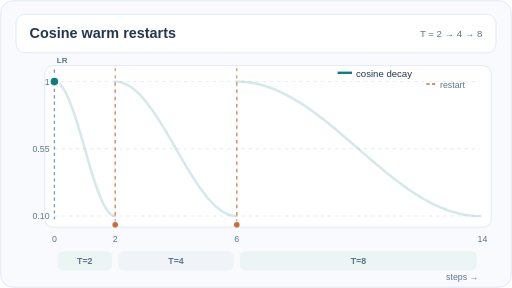
t = 0.00 s
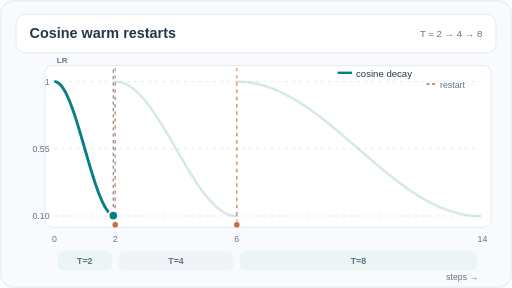
t = 1.66 s
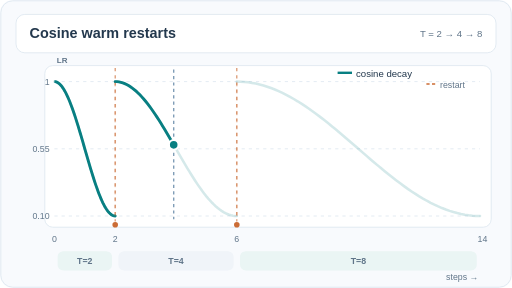
t = 3.36 s
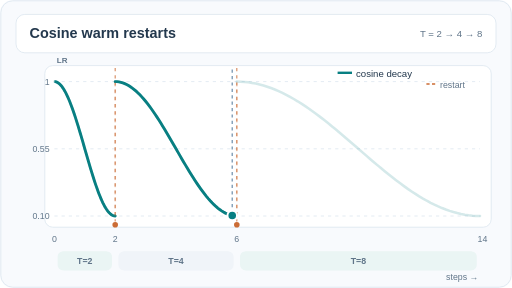
t = 5.01 s
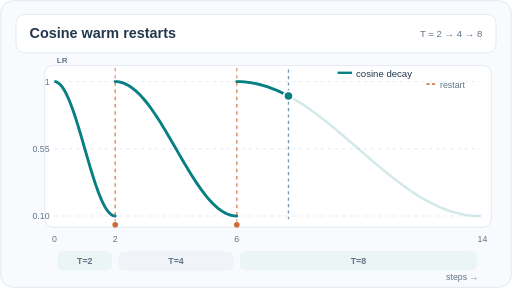
t = 6.60 s
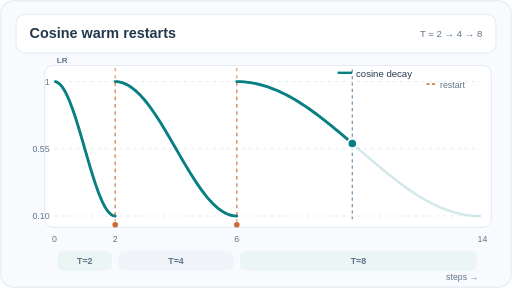
t = 8.40 s

The animated SVG that drew these frames (rendered in a browser with its animation timeline set to each time). Animation: 5 SMIL elements (animate=5); frames cover the first 8.40 s, repeats indefinitely.

<svg xmlns="http://www.w3.org/2000/svg" viewBox="0 0 640 360" width="640" height="360" role="img" aria-labelledby="title desc"><title id="title">Cosine warm restarts</title><desc id="desc">Three cosine learning-rate cycles: the learning rate falls to a minimum, jumps back to the maximum at each restart, and subsequent cycles last twice as long.</desc><defs><clipPath id="sweep"><rect x="68" y="83" width="0" height="195"><animate attributeName="width" from="0" to="532" dur="12s" repeatCount="indefinite"/></rect></clipPath></defs><rect width="640" height="360" rx="16" fill="#F8FAFD"/><rect x="1" y="1" width="638" height="358" rx="15" fill="none" stroke="#DCE6EF"/><rect x="20" y="18" width="600" height="48" rx="11" fill="#FFFFFF" stroke="#DCE6EF"/><text x="37" y="48" font-family="Arial,Helvetica,sans-serif" font-size="18" font-weight="700" fill="#23384D" text-anchor="start">Cosine warm restarts</text><text x="603" y="46" font-family="Arial,Helvetica,sans-serif" font-size="12" font-weight="500" fill="#607589" text-anchor="end">T = 2 → 4 → 8</text><rect x="56" y="82" width="558" height="202" rx="10" fill="#FFFFFF" stroke="#DCE6EF"/><path d="M68 270H600" fill="none" stroke="#DCE6EF" stroke-dasharray="4 5"/><text x="62" y="274" font-family="Arial,Helvetica,sans-serif" font-size="11" font-weight="400" fill="#607589" text-anchor="end">0.10</text><path d="M68 186H600" fill="none" stroke="#DCE6EF" stroke-dasharray="4 5"/><text x="62" y="190" font-family="Arial,Helvetica,sans-serif" font-size="11" font-weight="400" fill="#607589" text-anchor="end">0.55</text><path d="M68 102H600" fill="none" stroke="#DCE6EF" stroke-dasharray="4 5"/><text x="62" y="106" font-family="Arial,Helvetica,sans-serif" font-size="11" font-weight="400" fill="#607589" text-anchor="end">1</text><text x="71" y="79" font-family="Arial,Helvetica,sans-serif" font-size="10" font-weight="600" fill="#607589" text-anchor="start">LR</text><text x="598" y="350" font-family="Arial,Helvetica,sans-serif" font-size="11" font-weight="500" fill="#607589" text-anchor="end">steps →</text><rect x="72" y="314" width="68" height="24" rx="7" fill="#EAF5F4"/><text x="106" y="330" font-family="Arial,Helvetica,sans-serif" font-size="11" font-weight="600" fill="#607589" text-anchor="middle">T=2</text><rect x="148" y="314" width="144" height="24" rx="7" fill="#F0F4F9"/><text x="220" y="330" font-family="Arial,Helvetica,sans-serif" font-size="11" font-weight="600" fill="#607589" text-anchor="middle">T=4</text><rect x="300" y="314" width="296" height="24" rx="7" fill="#EAF5F4"/><text x="448" y="330" font-family="Arial,Helvetica,sans-serif" font-size="11" font-weight="600" fill="#607589" text-anchor="middle">T=8</text><line x1="144" y1="85" x2="144" y2="277" stroke="#CB6C35" stroke-dasharray="4 5" stroke-width="1.5" opacity=".75"/><circle cx="144" cy="281" r="3.5" fill="#CB6C35"/><line x1="296" y1="85" x2="296" y2="277" stroke="#CB6C35" stroke-dasharray="4 5" stroke-width="1.5" opacity=".75"/><circle cx="296" cy="281" r="3.5" fill="#CB6C35"/><path d="M68,102 L69.19,102.10 L70.38,102.40 L71.56,102.91 L72.75,103.61 L73.94,104.52 L75.13,105.62 L76.31,106.91 L77.50,108.39 L78.69,110.06 L79.88,111.92 L81.06,113.95 L82.25,116.16 L83.44,118.53 L84.63,121.07 L85.81,123.76 L87,126.60 L88.19,129.59 L89.38,132.71 L90.56,135.96 L91.75,139.33 L92.94,142.82 L94.13,146.40 L95.31,150.09 L96.50,153.85 L97.69,157.70 L98.88,161.62 L100.06,165.59 L101.25,169.61 L102.44,173.67 L103.63,177.77 L104.81,181.88 L106,186 L107.19,190.12 L108.38,194.23 L109.56,198.33 L110.75,202.39 L111.94,206.41 L113.13,210.38 L114.31,214.30 L115.50,218.15 L116.69,221.91 L117.88,225.60 L119.06,229.18 L120.25,232.67 L121.44,236.04 L122.63,239.29 L123.81,242.41 L125,245.40 L126.19,248.24 L127.38,250.93 L128.56,253.47 L129.75,255.84 L130.94,258.05 L132.13,260.08 L133.31,261.94 L134.50,263.61 L135.69,265.09 L136.88,266.38 L138.06,267.48 L139.25,268.39 L140.44,269.09 L141.63,269.60 L142.81,269.90 L144,270" fill="none" stroke="#087F82" stroke-width="3.2" stroke-linecap="round" opacity="0.17"/><path d="M144,102 L146.38,102.10 L148.75,102.40 L151.13,102.91 L153.50,103.61 L155.88,104.52 L158.25,105.62 L160.63,106.91 L163,108.39 L165.38,110.06 L167.75,111.92 L170.13,113.95 L172.50,116.16 L174.88,118.53 L177.25,121.07 L179.63,123.76 L182,126.60 L184.38,129.59 L186.75,132.71 L189.13,135.96 L191.50,139.33 L193.88,142.82 L196.25,146.40 L198.63,150.09 L201,153.85 L203.38,157.70 L205.75,161.62 L208.13,165.59 L210.50,169.61 L212.88,173.67 L215.25,177.77 L217.63,181.88 L220,186 L222.38,190.12 L224.75,194.23 L227.13,198.33 L229.50,202.39 L231.88,206.41 L234.25,210.38 L236.63,214.30 L239,218.15 L241.38,221.91 L243.75,225.60 L246.13,229.18 L248.50,232.67 L250.88,236.04 L253.25,239.29 L255.63,242.41 L258,245.40 L260.38,248.24 L262.75,250.93 L265.13,253.47 L267.50,255.84 L269.88,258.05 L272.25,260.08 L274.63,261.94 L277,263.61 L279.38,265.09 L281.75,266.38 L284.13,267.48 L286.50,268.39 L288.88,269.09 L291.25,269.60 L293.63,269.90 L296,270" fill="none" stroke="#087F82" stroke-width="3.2" stroke-linecap="round" opacity="0.17"/><path d="M296,102 L300.75,102.10 L305.50,102.40 L310.25,102.91 L315,103.61 L319.75,104.52 L324.50,105.62 L329.25,106.91 L334,108.39 L338.75,110.06 L343.50,111.92 L348.25,113.95 L353,116.16 L357.75,118.53 L362.50,121.07 L367.25,123.76 L372,126.60 L376.75,129.59 L381.50,132.71 L386.25,135.96 L391,139.33 L395.75,142.82 L400.50,146.40 L405.25,150.09 L410,153.85 L414.75,157.70 L419.50,161.62 L424.25,165.59 L429,169.61 L433.75,173.67 L438.50,177.77 L443.25,181.88 L448,186 L452.75,190.12 L457.50,194.23 L462.25,198.33 L467,202.39 L471.75,206.41 L476.50,210.38 L481.25,214.30 L486,218.15 L490.75,221.91 L495.50,225.60 L500.25,229.18 L505,232.67 L509.75,236.04 L514.50,239.29 L519.25,242.41 L524,245.40 L528.75,248.24 L533.50,250.93 L538.25,253.47 L543,255.84 L547.75,258.05 L552.50,260.08 L557.25,261.94 L562,263.61 L566.75,265.09 L571.50,266.38 L576.25,267.48 L581,268.39 L585.75,269.09 L590.50,269.60 L595.25,269.90 L600,270" fill="none" stroke="#087F82" stroke-width="3.2" stroke-linecap="round" opacity="0.17"/><g clip-path="url(#sweep)"><path d="M68,102 L69.19,102.10 L70.38,102.40 L71.56,102.91 L72.75,103.61 L73.94,104.52 L75.13,105.62 L76.31,106.91 L77.50,108.39 L78.69,110.06 L79.88,111.92 L81.06,113.95 L82.25,116.16 L83.44,118.53 L84.63,121.07 L85.81,123.76 L87,126.60 L88.19,129.59 L89.38,132.71 L90.56,135.96 L91.75,139.33 L92.94,142.82 L94.13,146.40 L95.31,150.09 L96.50,153.85 L97.69,157.70 L98.88,161.62 L100.06,165.59 L101.25,169.61 L102.44,173.67 L103.63,177.77 L104.81,181.88 L106,186 L107.19,190.12 L108.38,194.23 L109.56,198.33 L110.75,202.39 L111.94,206.41 L113.13,210.38 L114.31,214.30 L115.50,218.15 L116.69,221.91 L117.88,225.60 L119.06,229.18 L120.25,232.67 L121.44,236.04 L122.63,239.29 L123.81,242.41 L125,245.40 L126.19,248.24 L127.38,250.93 L128.56,253.47 L129.75,255.84 L130.94,258.05 L132.13,260.08 L133.31,261.94 L134.50,263.61 L135.69,265.09 L136.88,266.38 L138.06,267.48 L139.25,268.39 L140.44,269.09 L141.63,269.60 L142.81,269.90 L144,270" fill="none" stroke="#087F82" stroke-width="3.6" stroke-linecap="round"/><path d="M144,102 L146.38,102.10 L148.75,102.40 L151.13,102.91 L153.50,103.61 L155.88,104.52 L158.25,105.62 L160.63,106.91 L163,108.39 L165.38,110.06 L167.75,111.92 L170.13,113.95 L172.50,116.16 L174.88,118.53 L177.25,121.07 L179.63,123.76 L182,126.60 L184.38,129.59 L186.75,132.71 L189.13,135.96 L191.50,139.33 L193.88,142.82 L196.25,146.40 L198.63,150.09 L201,153.85 L203.38,157.70 L205.75,161.62 L208.13,165.59 L210.50,169.61 L212.88,173.67 L215.25,177.77 L217.63,181.88 L220,186 L222.38,190.12 L224.75,194.23 L227.13,198.33 L229.50,202.39 L231.88,206.41 L234.25,210.38 L236.63,214.30 L239,218.15 L241.38,221.91 L243.75,225.60 L246.13,229.18 L248.50,232.67 L250.88,236.04 L253.25,239.29 L255.63,242.41 L258,245.40 L260.38,248.24 L262.75,250.93 L265.13,253.47 L267.50,255.84 L269.88,258.05 L272.25,260.08 L274.63,261.94 L277,263.61 L279.38,265.09 L281.75,266.38 L284.13,267.48 L286.50,268.39 L288.88,269.09 L291.25,269.60 L293.63,269.90 L296,270" fill="none" stroke="#087F82" stroke-width="3.6" stroke-linecap="round"/><path d="M296,102 L300.75,102.10 L305.50,102.40 L310.25,102.91 L315,103.61 L319.75,104.52 L324.50,105.62 L329.25,106.91 L334,108.39 L338.75,110.06 L343.50,111.92 L348.25,113.95 L353,116.16 L357.75,118.53 L362.50,121.07 L367.25,123.76 L372,126.60 L376.75,129.59 L381.50,132.71 L386.25,135.96 L391,139.33 L395.75,142.82 L400.50,146.40 L405.25,150.09 L410,153.85 L414.75,157.70 L419.50,161.62 L424.25,165.59 L429,169.61 L433.75,173.67 L438.50,177.77 L443.25,181.88 L448,186 L452.75,190.12 L457.50,194.23 L462.25,198.33 L467,202.39 L471.75,206.41 L476.50,210.38 L481.25,214.30 L486,218.15 L490.75,221.91 L495.50,225.60 L500.25,229.18 L505,232.67 L509.75,236.04 L514.50,239.29 L519.25,242.41 L524,245.40 L528.75,248.24 L533.50,250.93 L538.25,253.47 L543,255.84 L547.75,258.05 L552.50,260.08 L557.25,261.94 L562,263.61 L566.75,265.09 L571.50,266.38 L576.25,267.48 L581,268.39 L585.75,269.09 L590.50,269.60 L595.25,269.90 L600,270" fill="none" stroke="#087F82" stroke-width="3.6" stroke-linecap="round"/></g><path d="M144 270V102" stroke="#CB6C35" stroke-width="2.1" stroke-dasharray="5 4" opacity="0.25"/><path d="M296 270V102" stroke="#CB6C35" stroke-width="2.1" stroke-dasharray="5 4" opacity="0.25"/><line x1="68" x2="68" y1="87" y2="274" stroke="#6689A8" stroke-width="1.7" stroke-dasharray="4 4" opacity=".85"><animate attributeName="x1" values="68;600" keyTimes="0;1" dur="12s" repeatCount="indefinite" calcMode="linear"/><animate attributeName="x2" values="68;600" keyTimes="0;1" dur="12s" repeatCount="indefinite" calcMode="linear"/></line><circle cx="68" cy="102" r="6" stroke="white" stroke-width="2.5" fill="#087F82"><animate attributeName="cx" values="68;69.90;71.80;73.70;75.60;77.50;79.40;81.30;83.20;85.10;87;88.90;90.80;92.70;94.60;96.50;98.40;100.30;102.20;104.10;106;107.90;109.80;111.70;113.60;115.50;117.40;119.30;121.20;123.10;125;126.90;128.80;130.70;132.60;134.50;136.40;138.30;140.20;142.10;144;144.08;147.80;151.60;155.40;159.20;163;166.80;170.60;174.40;178.20;182;185.80;189.60;193.40;197.20;201;204.80;208.60;212.40;216.20;220;223.80;227.60;231.40;235.20;239;242.80;246.60;250.40;254.20;258;261.80;265.60;269.40;273.20;277;280.80;284.60;288.40;292.20;296;296.08;303.60;311.20;318.80;326.40;334;341.60;349.20;356.80;364.40;372;379.60;387.20;394.80;402.40;410;417.60;425.20;432.80;440.40;448;455.60;463.20;470.80;478.40;486;493.60;501.20;508.80;516.40;524;531.60;539.20;546.80;554.40;562;569.60;577.20;584.80;592.40;600" keyTimes="0;0.003571;0.007143;0.010714;0.014286;0.017857;0.021429;0.025;0.028571;0.032143;0.035714;0.039286;0.042857;0.046429;0.05;0.053571;0.057143;0.060714;0.064286;0.067857;0.071429;0.075;0.078571;0.082143;0.085714;0.089286;0.092857;0.096429;0.1;0.103571;0.107143;0.110714;0.114286;0.117857;0.121429;0.125;0.128571;0.132143;0.135714;0.139286;0.142857;0.143;0.15;0.157143;0.164286;0.171429;0.178571;0.185714;0.192857;0.2;0.207143;0.214286;0.221429;0.228571;0.235714;0.242857;0.25;0.257143;0.264286;0.271429;0.278571;0.285714;0.292857;0.3;0.307143;0.314286;0.321429;0.328571;0.335714;0.342857;0.35;0.357143;0.364286;0.371429;0.378571;0.385714;0.392857;0.4;0.407143;0.414286;0.421429;0.428571;0.428714;0.442857;0.457143;0.471429;0.485714;0.5;0.514286;0.528571;0.542857;0.557143;0.571429;0.585714;0.6;0.614286;0.628571;0.642857;0.657143;0.671429;0.685714;0.7;0.714286;0.728571;0.742857;0.757143;0.771429;0.785714;0.8;0.814286;0.828571;0.842857;0.857143;0.871429;0.885714;0.9;0.914286;0.928571;0.942857;0.957143;0.971429;0.985714;1" dur="12s" repeatCount="indefinite" calcMode="linear"/><animate attributeName="cy" values="102;102.26;103.03;104.32;106.11;108.39;111.16;114.38;118.04;122.13;126.60;131.45;136.63;142.11;147.86;153.85;160.04;166.39;172.86;179.41;186;192.59;199.14;205.61;211.96;218.15;224.14;229.89;235.37;240.55;245.40;249.87;253.96;257.62;260.84;263.61;265.89;267.68;268.97;269.74;270;102;102.26;103.03;104.32;106.11;108.39;111.16;114.38;118.04;122.13;126.60;131.45;136.63;142.11;147.86;153.85;160.04;166.39;172.86;179.41;186;192.59;199.14;205.61;211.96;218.15;224.14;229.89;235.37;240.55;245.40;249.87;253.96;257.62;260.84;263.61;265.89;267.68;268.97;269.74;270;102;102.26;103.03;104.32;106.11;108.39;111.16;114.38;118.04;122.13;126.60;131.45;136.63;142.11;147.86;153.85;160.04;166.39;172.86;179.41;186;192.59;199.14;205.61;211.96;218.15;224.14;229.89;235.37;240.55;245.40;249.87;253.96;257.62;260.84;263.61;265.89;267.68;268.97;269.74;270" keyTimes="0;0.003571;0.007143;0.010714;0.014286;0.017857;0.021429;0.025;0.028571;0.032143;0.035714;0.039286;0.042857;0.046429;0.05;0.053571;0.057143;0.060714;0.064286;0.067857;0.071429;0.075;0.078571;0.082143;0.085714;0.089286;0.092857;0.096429;0.1;0.103571;0.107143;0.110714;0.114286;0.117857;0.121429;0.125;0.128571;0.132143;0.135714;0.139286;0.142857;0.143;0.15;0.157143;0.164286;0.171429;0.178571;0.185714;0.192857;0.2;0.207143;0.214286;0.221429;0.228571;0.235714;0.242857;0.25;0.257143;0.264286;0.271429;0.278571;0.285714;0.292857;0.3;0.307143;0.314286;0.321429;0.328571;0.335714;0.342857;0.35;0.357143;0.364286;0.371429;0.378571;0.385714;0.392857;0.4;0.407143;0.414286;0.421429;0.428571;0.428714;0.442857;0.457143;0.471429;0.485714;0.5;0.514286;0.528571;0.542857;0.557143;0.571429;0.585714;0.6;0.614286;0.628571;0.642857;0.657143;0.671429;0.685714;0.7;0.714286;0.728571;0.742857;0.757143;0.771429;0.785714;0.8;0.814286;0.828571;0.842857;0.857143;0.871429;0.885714;0.9;0.914286;0.928571;0.942857;0.957143;0.971429;0.985714;1" dur="12s" repeatCount="indefinite" calcMode="linear"/></circle><text x="68" y="302" font-family="Arial,Helvetica,sans-serif" font-size="11" font-weight="400" fill="#607589" text-anchor="middle">0</text><text x="144" y="302" font-family="Arial,Helvetica,sans-serif" font-size="11" font-weight="400" fill="#607589" text-anchor="middle">2</text><text x="296" y="302" font-family="Arial,Helvetica,sans-serif" font-size="11" font-weight="400" fill="#607589" text-anchor="middle">6</text><text x="603" y="302" font-family="Arial,Helvetica,sans-serif" font-size="11" font-weight="400" fill="#607589" text-anchor="middle">14</text><path d="M422 91h18" stroke="#087F82" stroke-width="3"/><text x="445" y="96" font-family="Arial,Helvetica,sans-serif" font-size="12" font-weight="500" fill="#23384D" text-anchor="start">cosine decay</text><path d="M533 105h13" stroke="#CB6C35" stroke-width="2" stroke-dasharray="4 3"/><text x="550" y="110" font-family="Arial,Helvetica,sans-serif" font-size="11" font-weight="500" fill="#607589" text-anchor="start">restart</text></svg>
